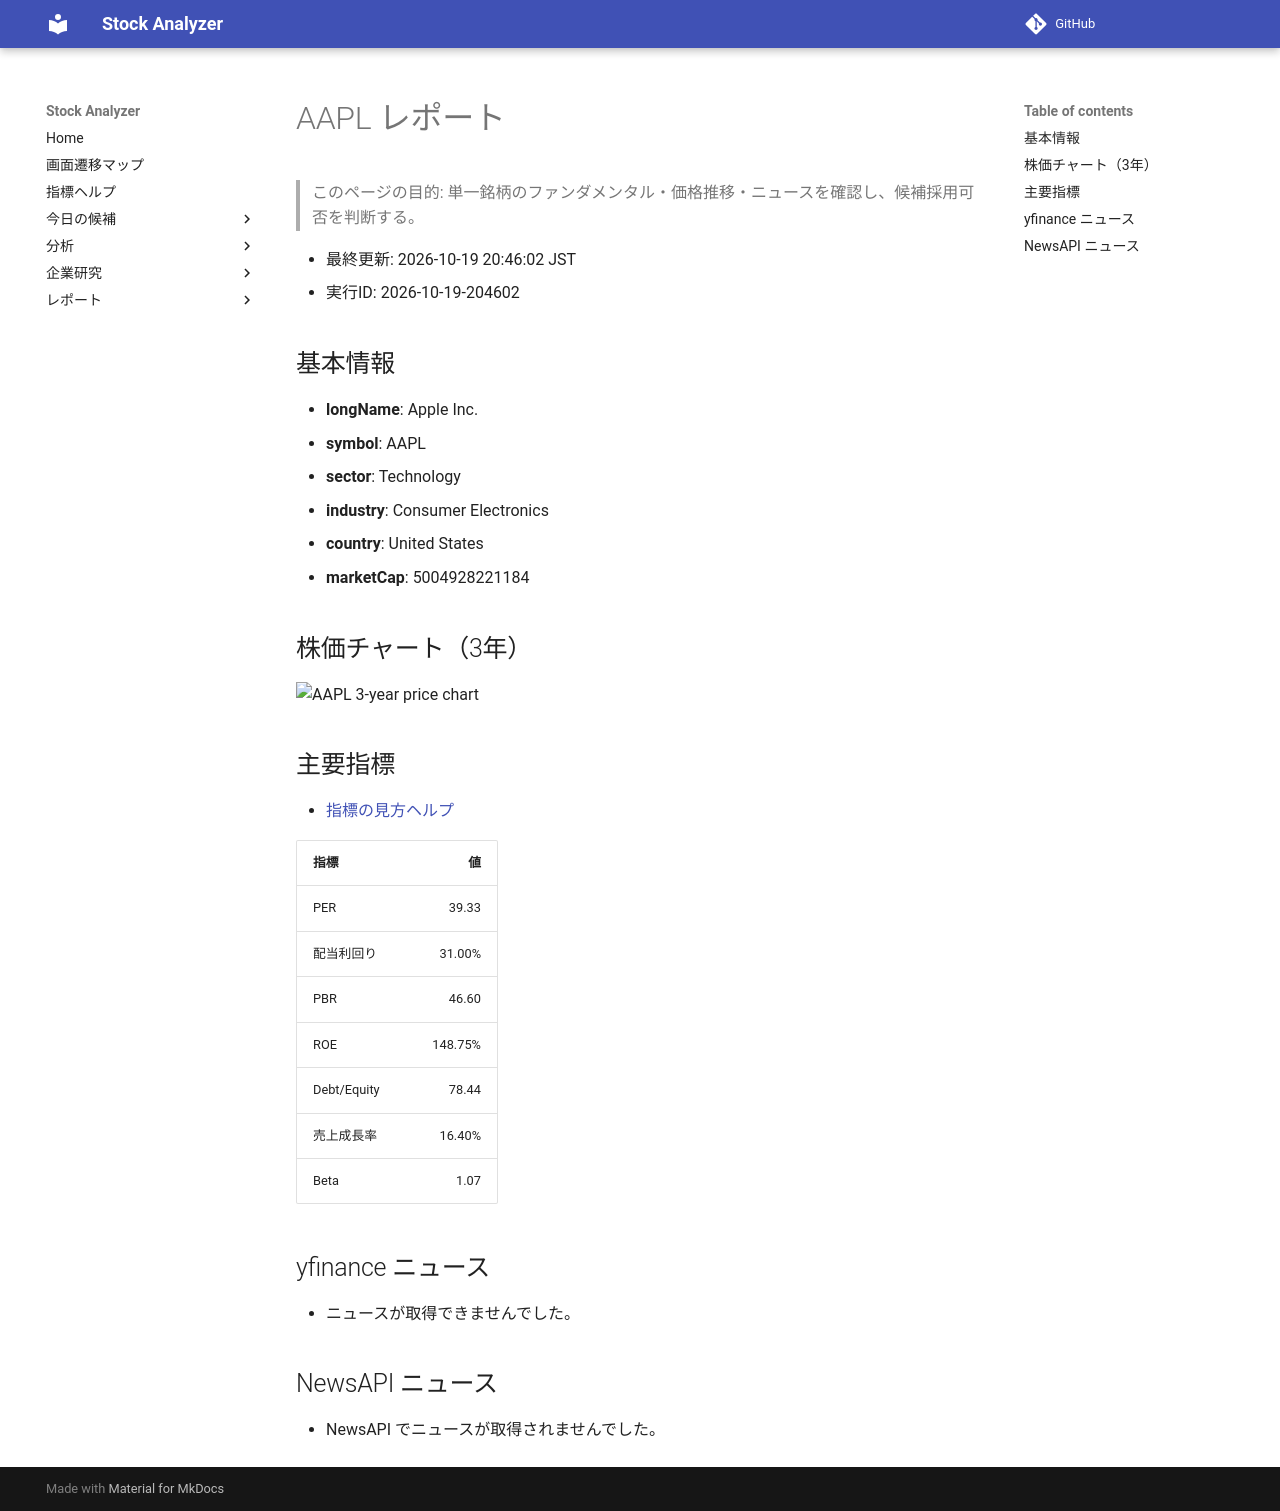

repository: Yumi-note/Making-APP · page: reports/2026-10-19/204602/AAPL/index.html · generator: mkdocs

# AAPL レポート

> このページの目的: 単一銘柄のファンダメンタル・価格推移・ニュースを確認し、候補採用可否を判断する。

- 最終更新: 2026-10-19 20:46:02 JST
- 実行ID: 2026-10-19-204602

## 基本情報

- **longName**: Apple Inc.
- **symbol**: AAPL
- **sector**: Technology
- **industry**: Consumer Electronics
- **country**: United States
- **marketCap**: 5004928221184

## 株価チャート（3年）

![AAPL 3-year price chart](AAPL_3y.png)

## 主要指標

- [指標の見方ヘルプ](../../../../indicators.md)

| 指標 | 値 |
|---|---:|
| PER | 39.33 |
| 配当利回り | 31.00% |
| PBR | 46.60 |
| ROE | 148.75% |
| Debt/Equity | 78.44 |
| 売上成長率 | 16.40% |
| Beta | 1.07 |

## yfinance ニュース

- ニュースが取得できませんでした。

## NewsAPI ニュース

- NewsAPI でニュースが取得されませんでした。
